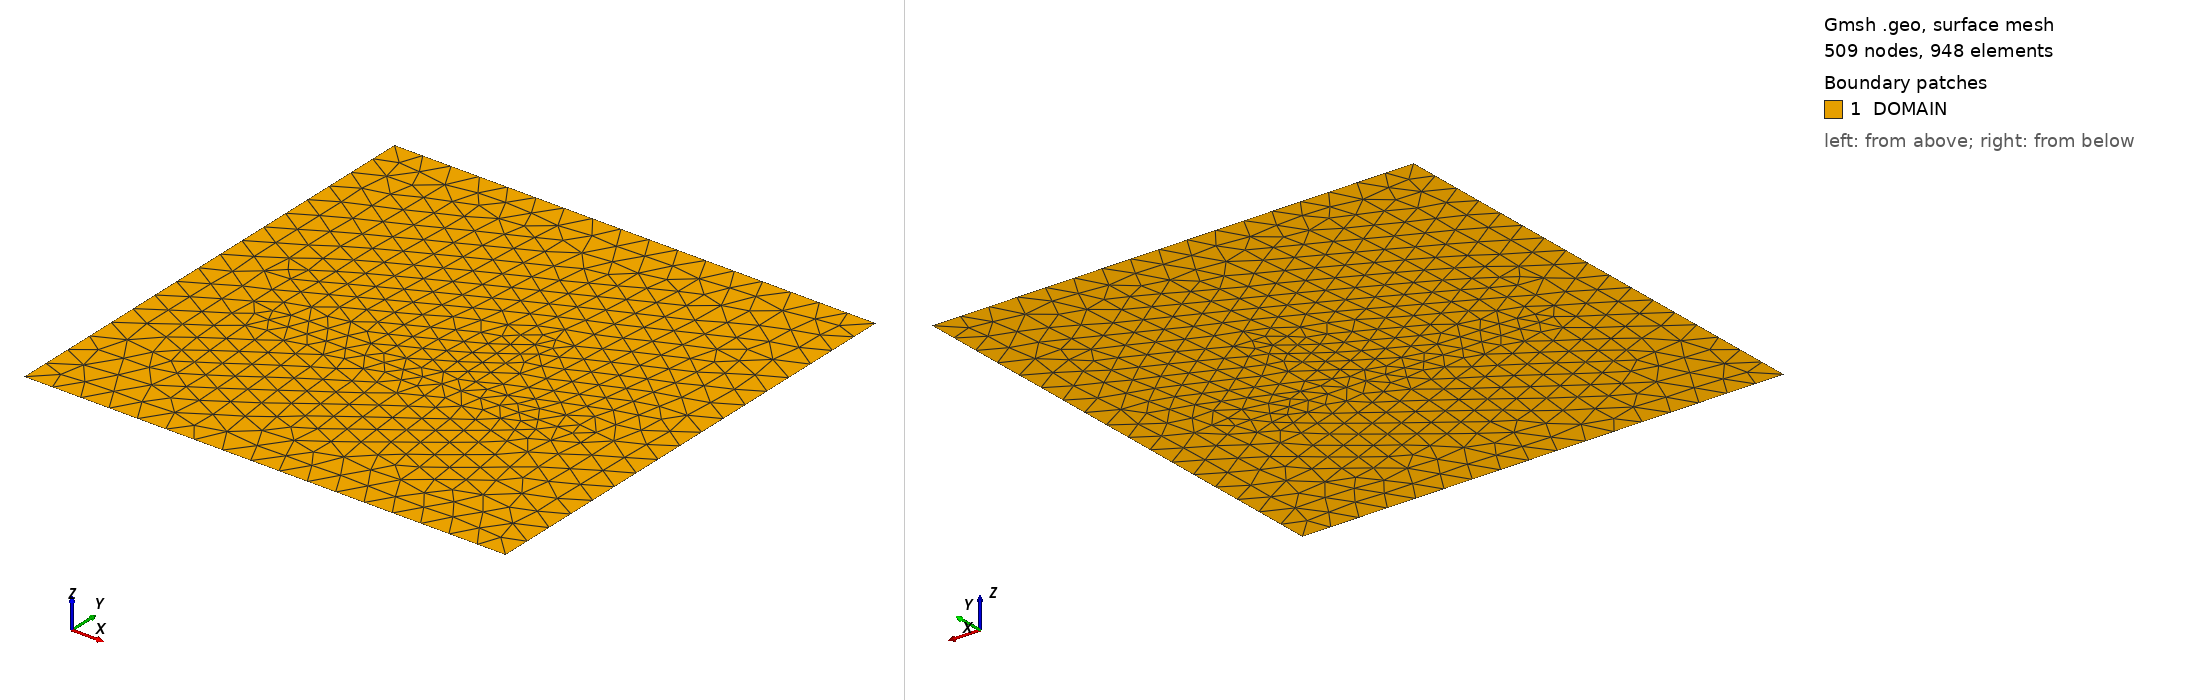

Gmsh geometry script, surface-meshed: 509 nodes, 948 surface elements. Boundary patches (legend numbers): 1 DOMAIN. Left view from above one corner, right view from below the opposite corner. Legend entries are the model's physical surfaces. The drawing asked Gmsh for element sizes between 1% and 20% of the model's largest extent; the script's own settings can give other sizes.

=== gmsh_frac_file.geo (drawn) ===

// Define points
p0 = newp; Point(p0) = {-2.0, -2.0, 0.0, 0.3 };
p1 = newp; Point(p1) = {-2.0, 3.0, 0.0, 0.3 };
p2 = newp; Point(p2) = {-1.0, 0.0, 0.0, 0.2 };
p3 = newp; Point(p3) = {1.0, 0.0, 0.0, 0.2 };
p4 = newp; Point(p4) = {1.0, 1.0, 0.0, 0.2 };
p5 = newp; Point(p5) = {2.0, 0.0, 0.0, 0.2 };
p6 = newp; Point(p6) = {3.0, -2.0, 0.0, 0.3 };
p7 = newp; Point(p7) = {3.0, 3.0, 0.0, 0.3 };
// End of point specification

// Start of specification of domain// Define lines that make up the domain boundary
bound_line_0 = newl;
Line(bound_line_0) ={p0, p6};
Physical Line("DOMAIN_BOUNDARY_2") = { bound_line_0 };
bound_line_1 = newl;
Line(bound_line_1) ={p6, p7};
Physical Line("DOMAIN_BOUNDARY_3") = { bound_line_1 };
bound_line_2 = newl;
Line(bound_line_2) ={p7, p1};
Physical Line("DOMAIN_BOUNDARY_4") = { bound_line_2 };
bound_line_3 = newl;
Line(bound_line_3) ={p1, p0};
Physical Line("DOMAIN_BOUNDARY_5") = { bound_line_3 };

// Line loop that makes the domain boundary
Domain_loop = newll;
Line Loop(Domain_loop) = {bound_line_0, bound_line_1, bound_line_2, bound_line_3};
domain_surf = news;
Plane Surface(domain_surf) = {Domain_loop};
Physical Surface("DOMAIN") = {domain_surf};
// End of domain specification

// Start specification of fractures/compartment boundary/auxiliary elements
frac_line_0 = newl; Line(frac_line_0) = {p2, p3};
Line{frac_line_0} In Surface{domain_surf};
frac_line_1 = newl; Line(frac_line_1) = {p3, p5};
Line{frac_line_1} In Surface{domain_surf};
Physical Line("FRACTURE_0") = { frac_line_0, frac_line_1 };

frac_line_2 = newl; Line(frac_line_2) = {p3, p4};
Line{frac_line_2} In Surface{domain_surf};
Physical Line("FRACTURE_1") = { frac_line_2 };

// End of /compartment boundary/auxiliary elements specification

// Start physical point specification
Physical Point("FRACTURE_POINT_0") = {p3};
// End of physical point specification
